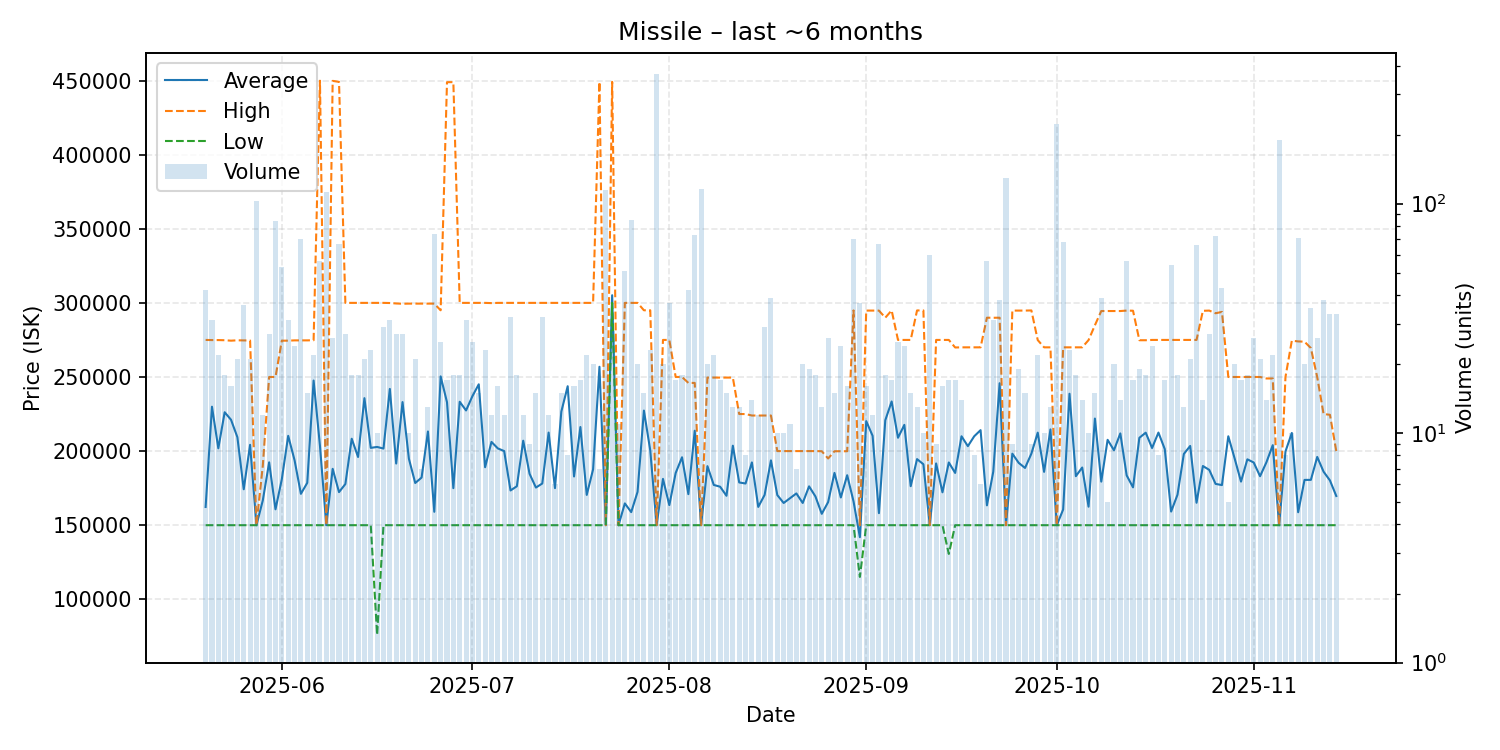

The data file committed next to this chart (first rows):
date, average, highest, lowest, order_count, volume
2025-05-20, 162288, 275000, 150000, 13, 42
2025-05-21, 229948, 274900, 150000, 31, 31
2025-05-22, 201868, 274900, 150000, 20, 22
2025-05-23, 226211, 274800, 150000, 18, 18
2025-05-24, 221131, 274500, 150000, 16, 16
2025-05-25, 209367, 274750, 150000, 21, 21
2025-05-26, 174247, 274700, 150000, 17, 36
2025-05-27, 204230, 274600, 150000, 21, 21
2025-05-28, 150000, 150000, 150000, 15, 103
2025-05-29, 166667, 190000, 150000, 12, 12
2025-05-30, 192407, 250000, 150000, 23, 27
2025-05-31, 160714, 250000, 150000, 23, 84
2025-06-01, 181104, 274500, 150000, 32, 53
2025-06-02, 210300, 274500, 150000, 31, 31
2025-06-03, 193863, 274700, 150000, 24, 24
2025-06-04, 171163, 274700, 150000, 22, 70
2025-06-05, 178587, 274700, 150000, 15, 15
2025-06-06, 247605, 274800, 150000, 15, 22
2025-06-07, 203554, 449900, 150000, 27, 56
2025-06-08, 150000, 150000, 150000, 32, 113
2025-06-09, 188045, 449800, 150000, 22, 26
2025-06-10, 172318, 449100, 150000, 18, 67
2025-06-11, 177778, 300000, 150000, 23, 27
2025-06-12, 208339, 300000, 150000, 15, 18
2025-06-13, 196011, 300000, 150000, 17, 18
2025-06-14, 235714, 300000, 150000, 21, 21
2025-06-15, 202174, 300000, 150000, 23, 23
2025-06-16, 202800, 300000, 76000, 10, 10
2025-06-17, 201710, 300000, 150000, 29, 29
2025-06-18, 241942, 299900, 150000, 30, 31
2025-06-19, 191608, 299600, 150000, 18, 27
2025-06-20, 233067, 299400, 150000, 18, 27
2025-06-21, 194850, 299500, 150000, 10, 10
2025-06-22, 178476, 299500, 150000, 19, 21
2025-06-23, 182143, 299500, 150000, 7, 7
2025-06-24, 213231, 299500, 150000, 13, 13
2025-06-25, 159041, 299500, 150000, 25, 74
2025-06-26, 250400, 295000, 150000, 20, 25
2025-06-27, 232971, 448900, 150000, 17, 17
2025-06-28, 174994, 448950, 150000, 14, 18
2025-06-29, 233278, 300000, 150000, 17, 18
2025-06-30, 227419, 300000, 150000, 23, 31
2025-07-01, 237032, 300000, 150000, 25, 25
2025-07-02, 245067, 300000, 150000, 15, 15
2025-07-03, 189117, 300000, 150000, 20, 23
2025-07-04, 206200, 299850, 150000, 11, 12
2025-07-05, 201819, 300000, 150000, 16, 16
2025-07-06, 200000, 300000, 150000, 12, 12
2025-07-07, 173438, 300000, 150000, 8, 32
2025-07-08, 176278, 300000, 150000, 17, 18
2025-07-09, 207000, 300000, 150000, 10, 12
2025-07-10, 184667, 300000, 150000, 8, 9
2025-07-11, 175400, 300000, 150000, 15, 15
2025-07-12, 178125, 300000, 150000, 17, 32
2025-07-13, 212500, 300000, 150000, 12, 12
2025-07-14, 175000, 300000, 150000, 6, 6
2025-07-15, 226667, 300000, 150000, 15, 15
2025-07-16, 243750, 300000, 150000, 8, 8
2025-07-17, 182875, 300000, 150000, 12, 16
2025-07-18, 216235, 300000, 150000, 12, 17
... 119 more rows
